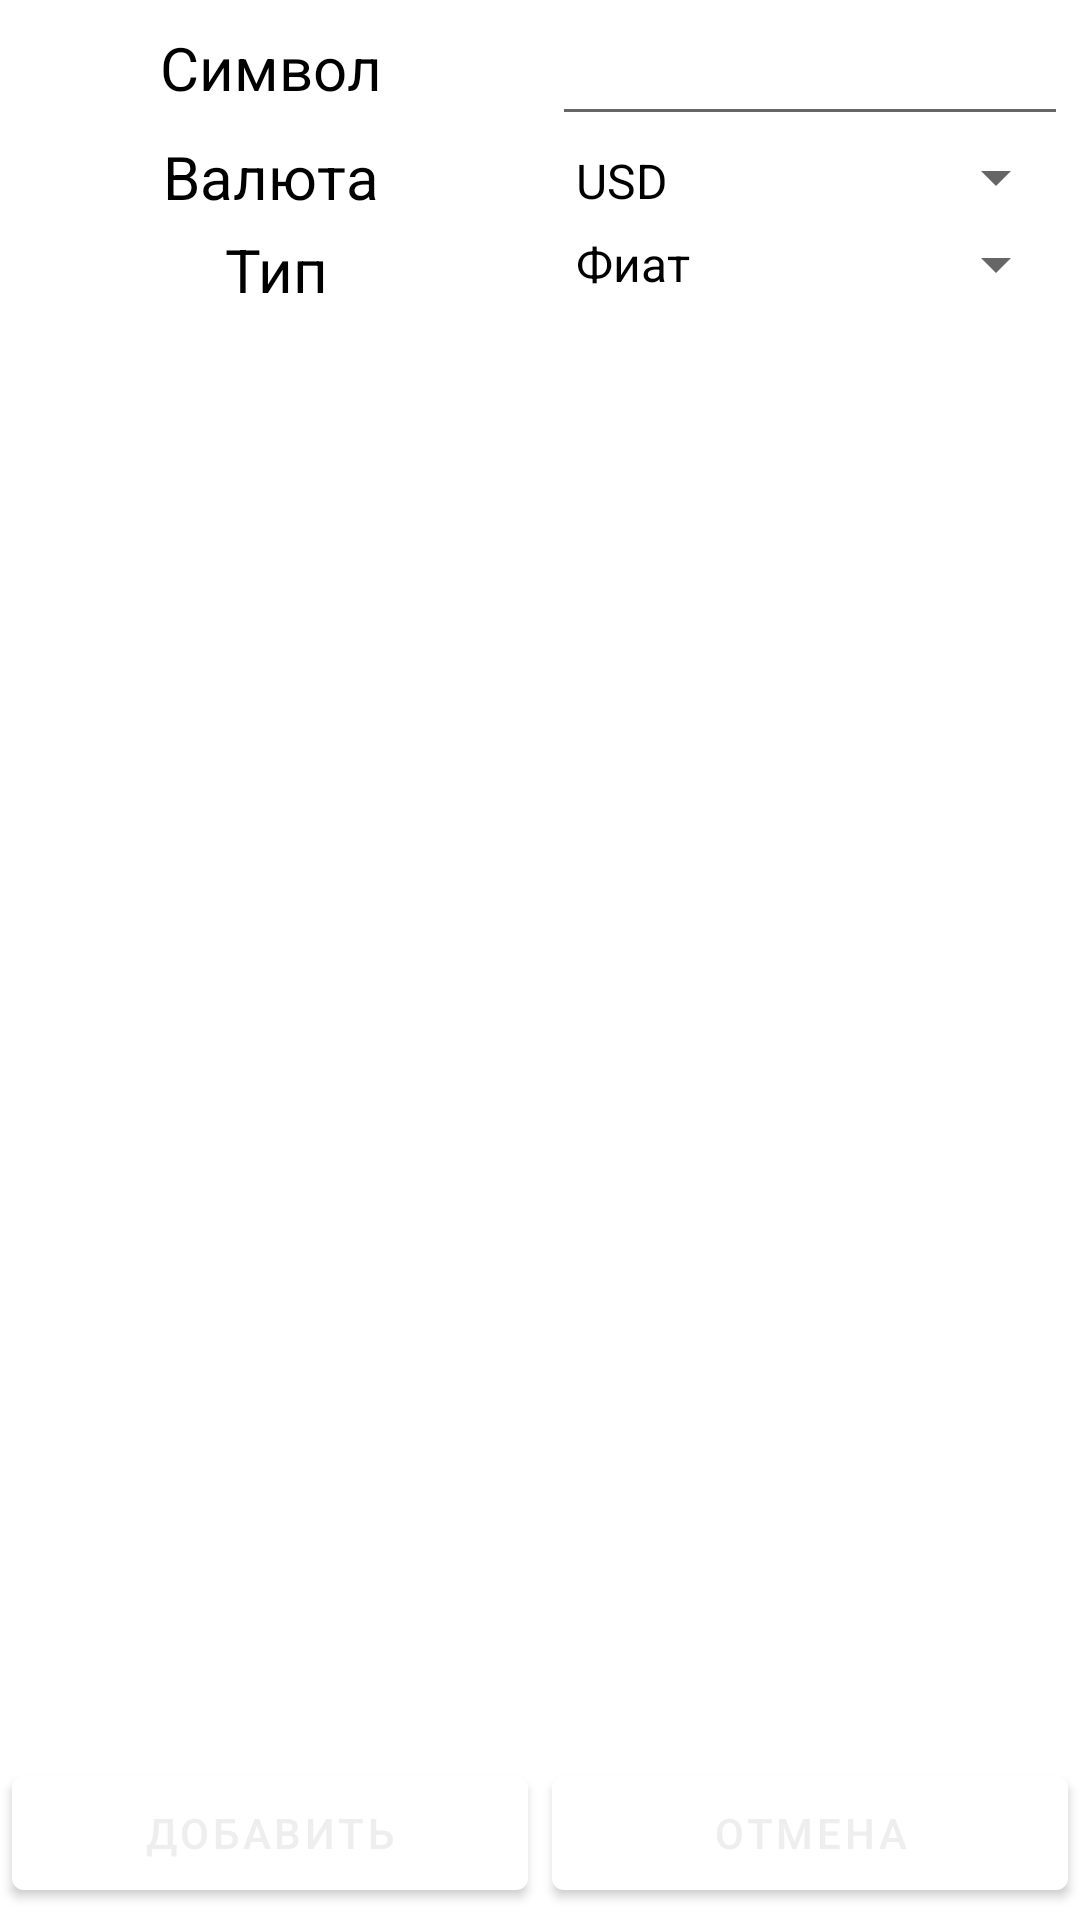

This screen was rendered from an Android layout file. Write that file and the resources it references.
<!-- AndroidManifest.xml: application theme Theme.CryptoState -->
<!-- res/layout/fragment_add_rate.xml -->
<?xml version="1.0" encoding="utf-8"?>
<androidx.constraintlayout.widget.ConstraintLayout xmlns:android="http://schemas.android.com/apk/res/android"
    xmlns:app="http://schemas.android.com/apk/res-auto"
    xmlns:tools="http://schemas.android.com/tools"
    android:layout_width="match_parent"
    android:layout_height="match_parent"
    tools:context=".ui.rates.AddRate">

    <TextView
        android:layout_margin="4dp"
        android:id="@+id/textView"
        android:layout_width="0dp"
        android:layout_height="0dp"
        android:text="Символ"
        android:textSize="20dp"
        app:layout_constraintBottom_toBottomOf="@+id/symbol"
        app:layout_constraintStart_toStartOf="parent"
        app:layout_constraintEnd_toStartOf="@id/symbol"
        app:layout_constraintTop_toTopOf="parent"
        android:gravity="center"/>

    <EditText
        android:layout_margin="4dp"
        android:id="@+id/symbol"
        android:layout_width="0dp"
        android:layout_height="wrap_content"
        app:layout_constraintEnd_toEndOf="parent"
        app:layout_constraintStart_toEndOf="@+id/textView"
        app:layout_constraintTop_toTopOf="parent" />

    <TextView
        android:layout_margin="4dp"
        android:id="@+id/textView2"
        android:layout_width="0dp"
        android:layout_height="wrap_content"
        android:text="Валюта"
        android:textSize="20dp"
        app:layout_constraintStart_toStartOf="parent"
        app:layout_constraintTop_toBottomOf="@+id/textView"
        app:layout_constraintEnd_toStartOf="@id/spinnerCurrency"
        android:gravity="center"/>

    <Spinner
        android:layout_margin="4dp"
        android:id="@+id/spinnerCurrency"
        android:layout_width="0dp"
        android:layout_height="0dp"
        app:layout_constraintBottom_toBottomOf="@+id/textView2"
        app:layout_constraintEnd_toEndOf="parent"
        app:layout_constraintStart_toEndOf="@id/textView2"
        app:layout_constraintTop_toBottomOf="@+id/symbol"
        android:entries="@array/currency"/>

    <TextView
        android:layout_margin="4dp"
        android:id="@+id/textView3"
        android:layout_width="0dp"
        android:layout_height="wrap_content"
        android:text="Тип"
        android:textSize="20dp"
        app:layout_constraintStart_toStartOf="parent"
        app:layout_constraintTop_toBottomOf="@+id/textView2"
        app:layout_constraintEnd_toStartOf="@id/spinnerCurrency"
        android:gravity="center"/>

    <Spinner
        android:layout_margin="4dp"
        android:id="@+id/spinnerCategory"
        android:layout_width="0dp"
        android:layout_height="0dp"
        app:layout_constraintBottom_toBottomOf="@+id/textView3"
        app:layout_constraintEnd_toEndOf="parent"
        app:layout_constraintStart_toEndOf="@id/textView3"
        app:layout_constraintTop_toBottomOf="@+id/textView2"
        android:entries="@array/categories_names"/>

    <Button
        android:text="Добавить"
        android:layout_margin="4dp"
        android:id="@+id/add_button"
        android:layout_width="0dp"
        android:layout_height="50dp"
        app:layout_constraintBottom_toBottomOf="parent"
        app:layout_constraintStart_toStartOf="parent"
        app:layout_constraintEnd_toStartOf="@+id/cancel_button"/>

    <Button
        android:text="Отмена"
        android:layout_margin="4dp"
        android:id="@+id/cancel_button"
        android:layout_width="0dp"
        android:layout_height="50dp"
        app:layout_constraintBottom_toBottomOf="parent"
        app:layout_constraintEnd_toEndOf="parent"
        app:layout_constraintStart_toEndOf="@+id/add_button" />


</androidx.constraintlayout.widget.ConstraintLayout>
<!-- resources referenced by this layout -->
<resources>
  <string-array name="categories_names">
          <item>Фиат</item>
          <item>Крипта</item>
          <item>Акции</item>
          <item>Облигации</item>
          <item>Другое</item>
      </string-array>
  <string-array name="currency">
          <item>USD</item>
          <item>EUR</item>
          <item>RUB</item>
          <item>UAH</item>
          <item>У.Е.</item>
      </string-array>
  <style name="Theme.CryptoState" parent="Theme.MaterialComponents.DayNight.DarkActionBar">
          
          <item name="colorPrimary">@color/white</item>
          <item name="colorPrimaryVariant">@color/white</item>
          <item name="colorOnPrimary">@color/light_gray</item>
          <item name="android:textColor">@color/black</item>
          
          <item name="colorSecondary">@color/black</item>
          <item name="colorSecondaryVariant">@color/teal_700</item>
          <item name="colorOnSecondary">@color/black</item>
          
          <item name="android:statusBarColor" tools:targetApi="l">?attr/colorPrimaryVariant</item>
          <item name="android:windowLightStatusBar">true</item>
          
      </style>
  <color name="white">#FFFFFFFF</color>
  <color name="light_gray">#eee</color>
  <color name="black">#FF000000</color>
  <color name="teal_700">#FF018786</color>
</resources>
